Run: headless pygame with SDL's dummy video driver; simulated clock (each Clock.tick advances the game by its frame time, no real sleeping); random seed 0; keys injected as events and as key.get_pressed() state; no mouse input.
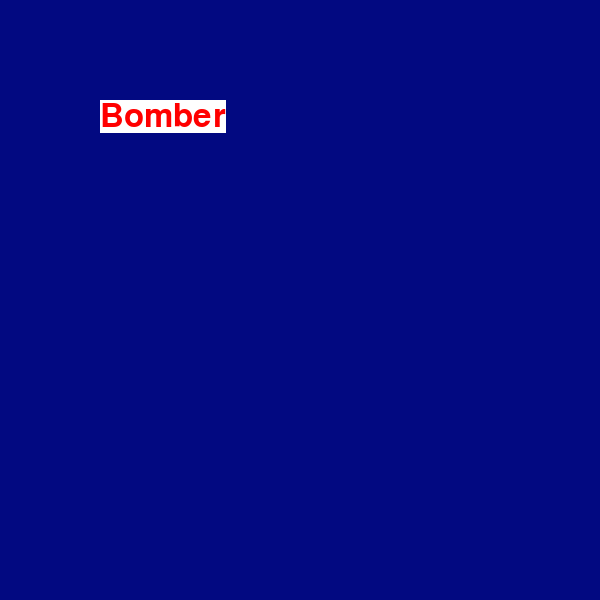
Frame 1 of 4 · flips 1–60 · no input
Frame 2 of 4 · flips 61–180 · tapped SPACE, RETURN · held RIGHT (→), D · screen unchanged from frame 1, image omitted
Frame 3 of 4 · flips 181–300 · held DOWN (↓), S · screen unchanged from frame 2, image omitted
Frame 4 of 4 · flips 301–420 · held LEFT (←), A, UP (↑), W · screen unchanged from frame 3, image omitted

The pygame program that drew these frames:

import pygame, sys
from pygame.locals import *

pygame.init()

ammo = "10" # you have ten ammo, use it wisely...

WIDTH = 600
HEIGHT = 600
SCREEN = pygame.display.set_mode((WIDTH, HEIGHT))

pygame.display.set_caption('Bomber')

WHITE = (255, 255, 255)
BLACK = (0, 0, 0)
RED = (255, 0, 0)
GREEN = (0, 255, 0)
BLUE = (0, 0, 255)
DARKBLUE = (2, 9, 129)
YELLOW = (255, 255, 255)

SCREEN.fill(DARKBLUE)
pygame.display.flip()
basicfont = pygame.font.SysFont(None, 48)
text = basicfont.render('Bomber', True, (255, 0, 0), (255, 255, 255))
dest = (100, 100)
is_running = True
while is_running:
    for event in pygame.event.get():
        if event.type == pygame.QUIT:
            is_running = False

    SCREEN.blit(text, dest)
    pygame.display.flip()

pygame.quit()
